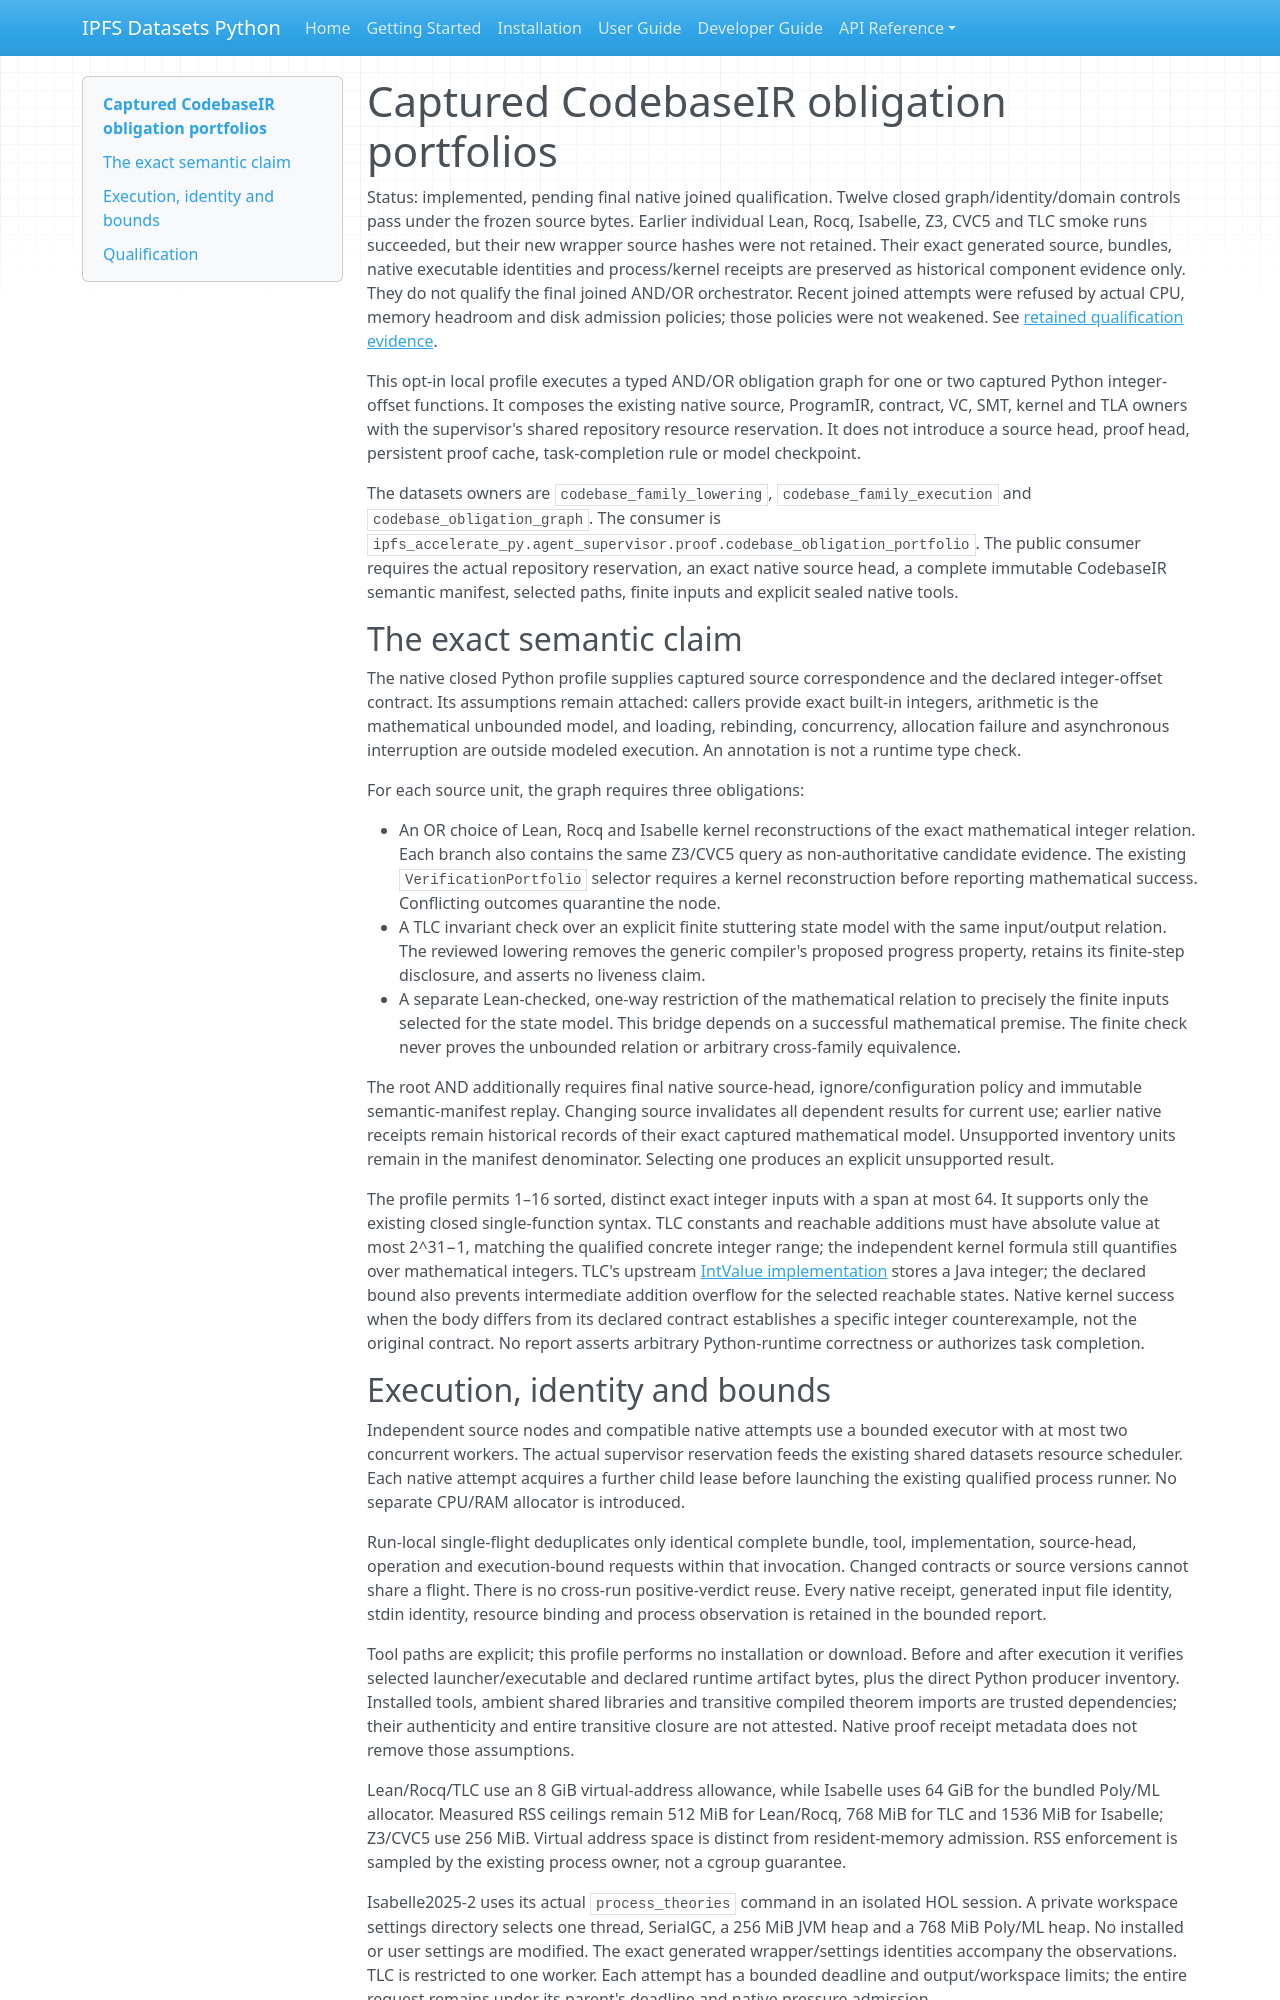

repository: endomorphosis/ipfs_datasets_py · page: software_contracts/CODEBASE_OBLIGATION_PORTFOLIO/index.html · generator: mkdocs

# Captured CodebaseIR obligation portfolios

Status: implemented, pending final native joined qualification. Twelve closed
graph/identity/domain controls pass under the frozen source bytes. Earlier
individual Lean, Rocq, Isabelle, Z3, CVC5 and TLC smoke runs succeeded, but their
new wrapper source hashes were not retained. Their exact generated source,
bundles, native executable identities and process/kernel receipts are preserved
as historical component evidence only. They do not qualify the final joined
AND/OR orchestrator. Recent joined attempts were refused by actual CPU, memory
headroom and disk admission policies; those policies were not weakened.
See [retained qualification evidence](evidence/codebase-obligation-portfolio-20261002/qualification.json).

This opt-in local profile executes a typed AND/OR obligation graph for one or
two captured Python integer-offset functions. It composes the existing native
source, ProgramIR, contract, VC, SMT, kernel and TLA owners with the supervisor's
shared repository resource reservation. It does not introduce a source head,
proof head, persistent proof cache, task-completion rule or model checkpoint.

The datasets owners are `codebase_family_lowering`, `codebase_family_execution`
and `codebase_obligation_graph`. The consumer is
`ipfs_accelerate_py.agent_supervisor.proof.codebase_obligation_portfolio`.
The public consumer requires the actual repository reservation, an exact native
source head, a complete immutable CodebaseIR semantic manifest, selected paths,
finite inputs and explicit sealed native tools.

## The exact semantic claim

The native closed Python profile supplies captured source correspondence and
the declared integer-offset contract. Its assumptions remain attached: callers
provide exact built-in integers, arithmetic is the mathematical unbounded model,
and loading, rebinding, concurrency, allocation failure and asynchronous
interruption are outside modeled execution. An annotation is not a runtime
type check.

For each source unit, the graph requires three obligations:

- An OR choice of Lean, Rocq and Isabelle kernel reconstructions of the exact
  mathematical integer relation. Each branch also contains the same Z3/CVC5
  query as non-authoritative candidate evidence. The existing
  `VerificationPortfolio` selector requires a kernel reconstruction before
  reporting mathematical success. Conflicting outcomes quarantine the node.
- A TLC invariant check over an explicit finite stuttering state model with the
  same input/output relation. The reviewed lowering removes the generic
  compiler's proposed progress property, retains its finite-step disclosure,
  and asserts no liveness claim.
- A separate Lean-checked, one-way restriction of the mathematical relation to
  precisely the finite inputs selected for the state model. This bridge depends
  on a successful mathematical premise. The finite check never proves the
  unbounded relation or arbitrary cross-family equivalence.

The root AND additionally requires final native source-head, ignore/configuration
policy and immutable semantic-manifest replay. Changing source invalidates all
dependent results for current use; earlier native receipts remain historical
records of their exact captured mathematical model. Unsupported inventory units
remain in the manifest denominator. Selecting one produces an explicit
unsupported result.

The profile permits 1–16 sorted, distinct exact integer inputs with a span at
most 64. It supports only the existing closed single-function syntax.
TLC constants and reachable additions must have absolute value at most
2^31−1, matching the qualified concrete integer range; the independent kernel
formula still quantifies over mathematical integers. TLC's upstream
[IntValue implementation](https://github.com/tlaplus/tlaplus/blob/master/tlatools/org.lamport.tlatools/src/tlc2/value/impl/IntValue.java)
stores a Java integer; the declared bound also prevents intermediate addition
overflow for the selected reachable states. Native
kernel success when the body differs from its declared contract establishes a
specific integer counterexample, not the original contract. No report asserts
arbitrary Python-runtime correctness or authorizes task completion.
